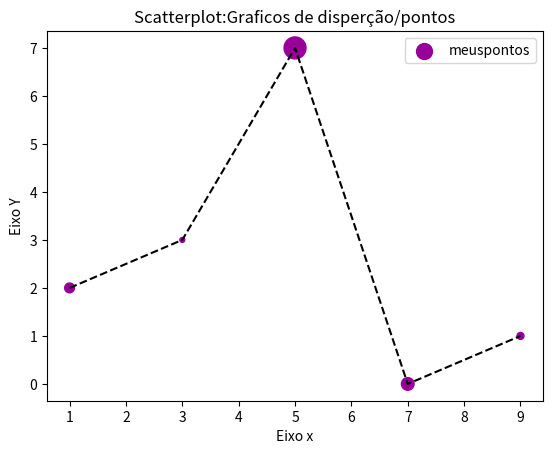

The matplotlib source for this figure:
#visualização dos dados em python

import matplotlib.pyplot as plt

x1=[1,3,5,7,9]
y1=[2,3,7,0,1]
z1=[200,50,1000,330,100]
x2=[2,4,6,8,10]
y2=[5,1,4,3,10]

titulo ="Scatterplot:Graficos de disperção/pontos"
eixoxis="Eixo x"
eixoipsolon="Eixo Y"

#Legendas
plt.title(titulo)
plt.xlabel(eixoxis)
plt.ylabel(eixoipsolon)


#plt.plot(x,y), é o pra grafico de linha
#plt.bar(x,y), é o pra grafico de barras
#plt.scatter(x,y), é o pra grafico de barras
plt.scatter(x1,y1, label="meuspontos", color="#990099", marker=".", s=z1) #Color também pode ser passado só como c=
plt.plot(x1,y1, c="k",linestyle="--")

#plt.legend() dá as labels nos graficos
plt.legend()

#plt.show()
#plt.savefig(nome_da_figura) dá pra salvar as imagens automaticamente. da pra salvar .pdf pois é vetorial 
plt.savefig("figura1.png", dpi=300)

#Configurações de plot https://matplotlib.org/3.2.2/api/_as_gen/matplotlib.pyplot.plot.html